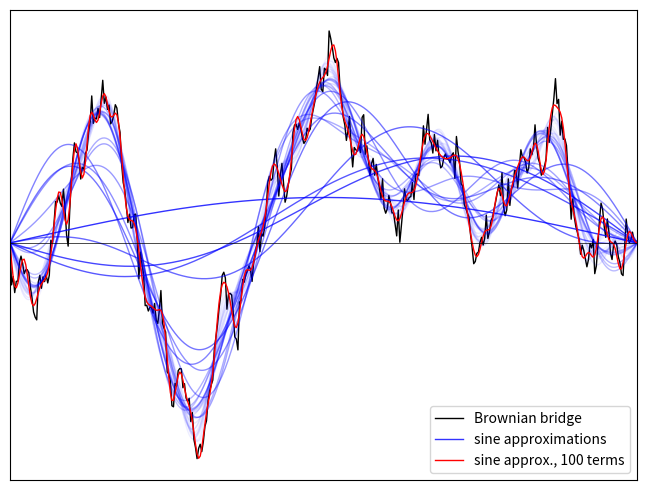

Recreate this plot in Python.
"""
Plots a Brownian motion B(t), using covariances E[B(s)B(t)]=s(1-t) over s <= t
and,
- sine series B(t) = sum_{n >= 1} s(n) sin(pi n t)
- cos-sin series B(t) = sum_{n >=1}( c(2n) cos(2 pi n t) + s(2n) sin(2 pi n t) )
where
- Var(s(n)) = Var(c(n)) = 2/(pi n)^2
- Cov(s(m),s(n)) = Cov(c(m),c(n)) = 0 for m != n
- Cov(s(n),B(t)) = sin(pi n t) * 2/(pi n)^2
- Cov(c(n),B(t)) = cos(pi n t) * 2/(pi n)^2 for n even
- Cov(s(m),c(n)) = 0 for m+n even
- Cov(s(m),c(n)) = ( (1/(m-n)-1/(m+n)) * 4 / (pi^3 * m * n) for m+n odd
"""

import numpy as np
import matplotlib.pyplot as plt

# compute Brownian bridge and sine series
nt = 400
nsines = 100
np.random.seed(6)
times = np.linspace(0.0, 1.0, nt)
nrands = nt + nsines
cov = np.zeros(shape=(nrands, nrands))

for i, t in enumerate(times):
    cov[i, :i+1] = cov[:i+1, i] = times[:i+1] * (1-t)

for n in range(nsines):
    cov[nt + n, nt + n] = c = 2 / (np.pi * (n+1))**2
    cov[nt + n, :nt] = cov[:nt, nt+n] = np.sin(times * np.pi * (n+1)) * c

rands = np.random.multivariate_normal(np.zeros(shape=(nrands,)), cov)
terms = [np.sin(times * np.pi * (n+1)) * rands[nt + n] for n in range(nsines)]
series = np.cumsum(terms, axis=0)

# plot results
fig = plt.figure()
ax = fig.add_subplot(111)
ax.plot(times, rands[0:nt], label='Brownian bridge', linewidth=1, color='black')  # plot bbridge
for n in range(39):
    alpha = 0.8 * np.exp(-n * 0.1)
    label = 'sine approximations' if n == 0 else None
    ax.plot(times, series[n], label=label, linewidth=1, color='blue', alpha=alpha)
ax.plot(times, series[-1], label='sine approx., {} terms'.format(nsines), linewidth=1, color='red')
ax.plot([0, 1], [0, 0], linewidth=0.5, color='black')
ax.set_xlim(0, 1)
ax.set_xticks([])
ax.set_yticks([])
plt.subplots_adjust(left=0.01, right=0.99, bottom=0.01, top=0.99, hspace=0, wspace=0)
ax.legend(loc='lower right')
plt.show()
